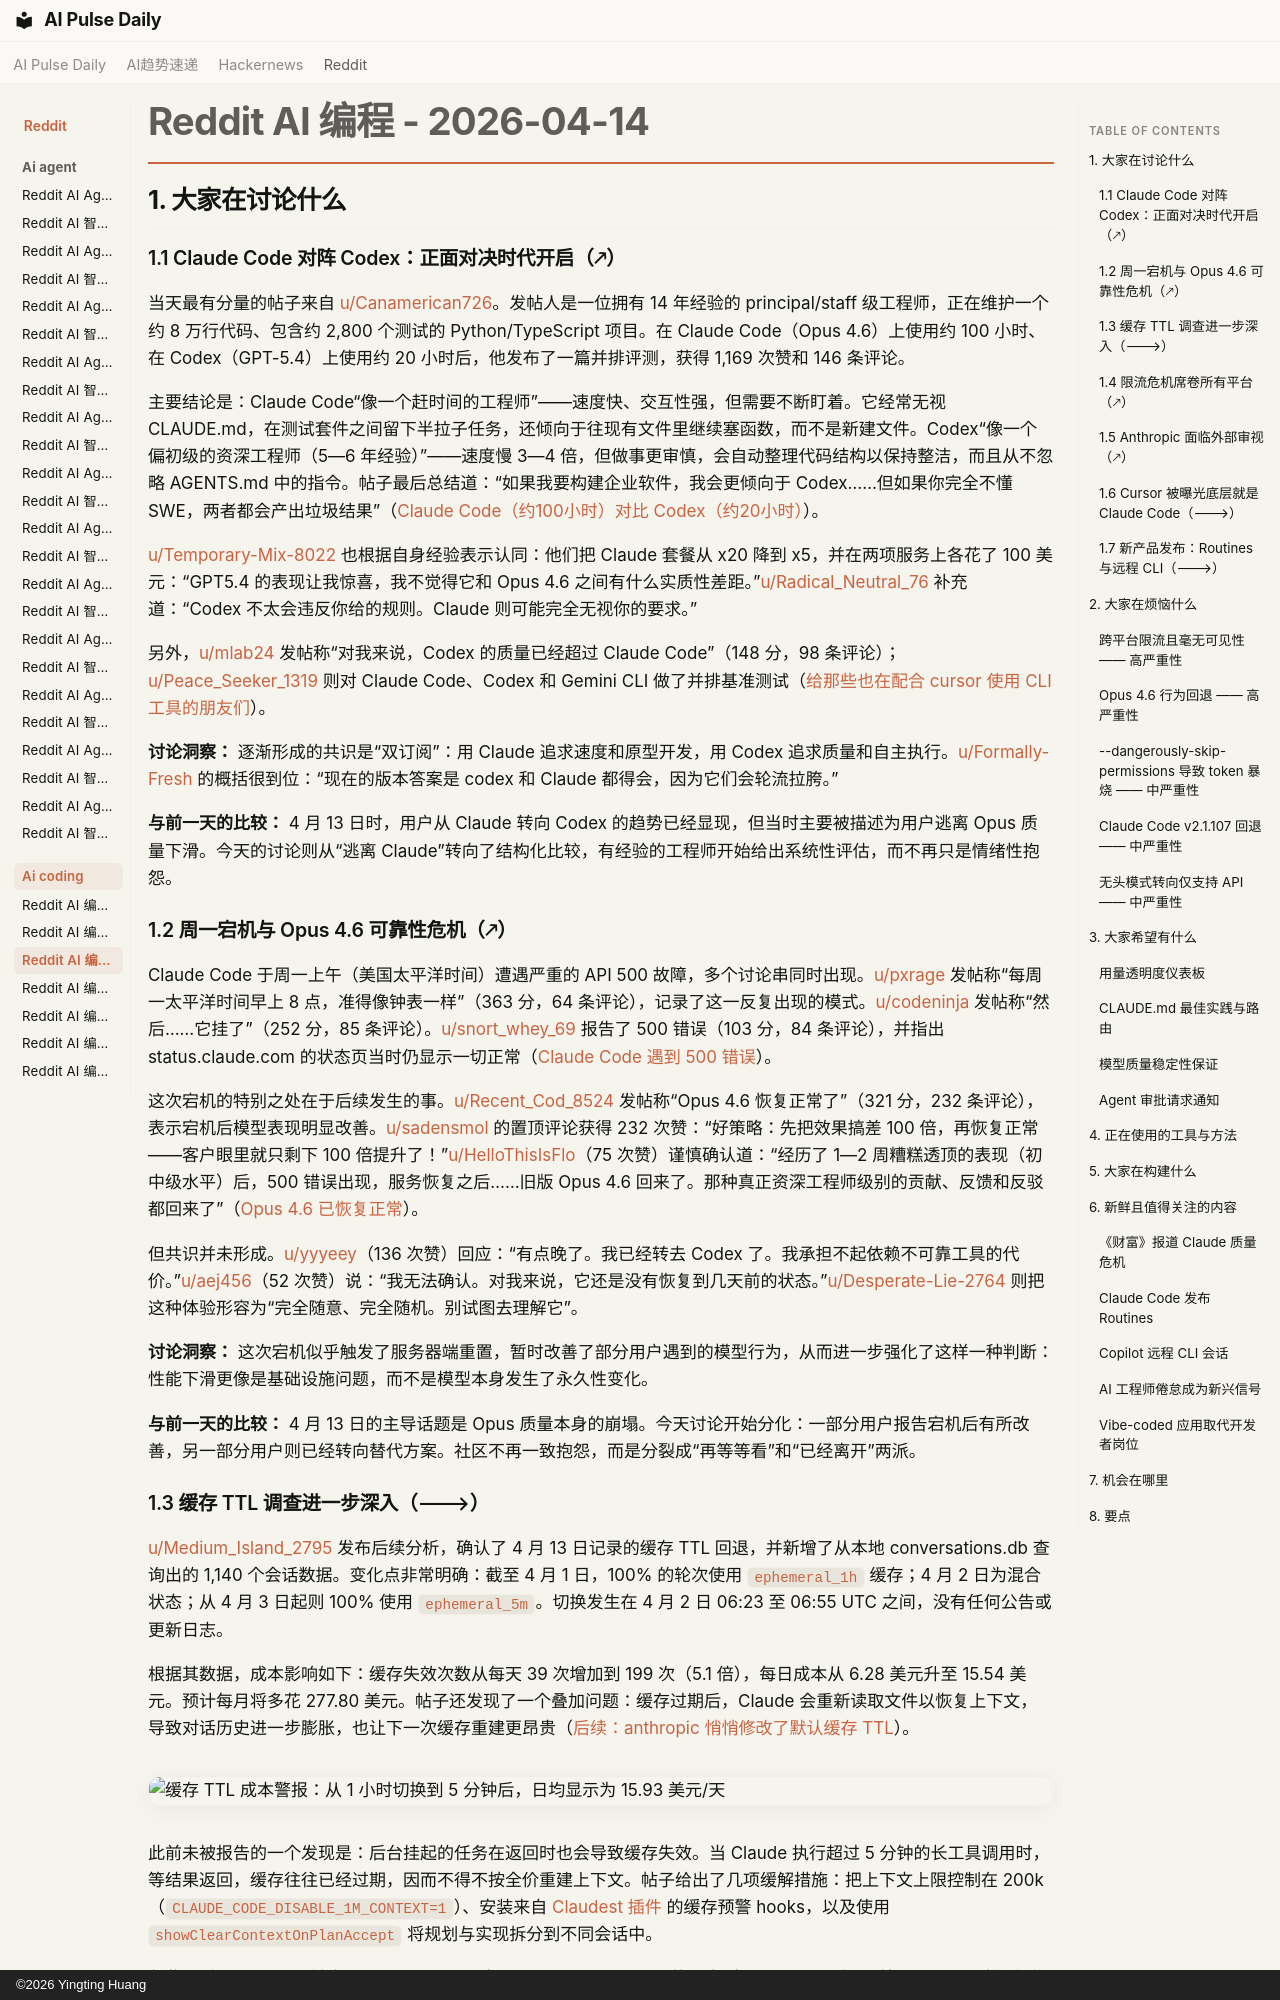

repository: vibewatch/vibewatch.github.io · page: reddit/ai-coding/2026-04-14.zh/index.html · generator: mkdocs · copyright: ©2026 Yingting Huang

# Reddit AI 编程 - 2026-04-14

## 1. 大家在讨论什么

### 1.1 Claude Code 对阵 Codex：正面对决时代开启（🡕）

当天最有分量的帖子来自 [u/Canamerican726](https://www.reddit.com/user/Canamerican726)。发帖人是一位拥有 14 年经验的 principal/staff 级工程师，正在维护一个约 8 万行代码、包含约 2,800 个测试的 Python/TypeScript 项目。在 Claude Code（Opus 4.6）上使用约 100 小时、在 Codex（GPT-5.4）上使用约 20 小时后，他发布了一篇并排评测，获得 1,169 次赞和 146 条评论。

主要结论是：Claude Code“像一个赶时间的工程师”——速度快、交互性强，但需要不断盯着。它经常无视 CLAUDE.md，在测试套件之间留下半拉子任务，还倾向于往现有文件里继续塞函数，而不是新建文件。Codex“像一个偏初级的资深工程师（5—6 年经验）”——速度慢 3—4 倍，但做事更审慎，会自动整理代码结构以保持整洁，而且从不忽略 AGENTS.md 中的指令。帖子最后总结道：“如果我要构建企业软件，我会更倾向于 Codex……但如果你完全不懂 SWE，两者都会产出垃圾结果”（[Claude Code（约100小时）对比 Codex（约20小时）](https://www.reddit.com/r/ClaudeCode/comments/1sk7e2k)）。

[u/Temporary-Mix-8022](https://www.reddit.com/user/Temporary-Mix-8022) 也根据自身经验表示认同：他们把 Claude 套餐从 x20 降到 x5，并在两项服务上各花了 100 美元：“GPT5.4 的表现让我惊喜，我不觉得它和 Opus 4.6 之间有什么实质性差距。”[u/Radical_Neutral_76](https://www.reddit.com/user/Radical_Neutral_76) 补充道：“Codex 不太会违反你给的规则。Claude 则可能完全无视你的要求。”

另外，[u/mlab24](https://www.reddit.com/user/mlab24) 发帖称“对我来说，Codex 的质量已经超过 Claude Code”（148 分，98 条评论）；[u/Peace_Seeker_1319](https://www.reddit.com/user/Peace_Seeker_1319) 则对 Claude Code、Codex 和 Gemini CLI 做了并排基准测试（[给那些也在配合 cursor 使用 CLI 工具的朋友们](https://www.reddit.com/r/cursor/comments/1sl5lrt)）。

**讨论洞察：** 逐渐形成的共识是“双订阅”：用 Claude 追求速度和原型开发，用 Codex 追求质量和自主执行。[u/Formally-Fresh](https://www.reddit.com/user/Formally-Fresh) 的概括很到位：“现在的版本答案是 codex 和 Claude 都得会，因为它们会轮流拉胯。”

**与前一天的比较：** 4 月 13 日时，用户从 Claude 转向 Codex 的趋势已经显现，但当时主要被描述为用户逃离 Opus 质量下滑。今天的讨论则从“逃离 Claude”转向了结构化比较，有经验的工程师开始给出系统性评估，而不再只是情绪性抱怨。

### 1.2 周一宕机与 Opus 4.6 可靠性危机（🡕）

Claude Code 于周一上午（美国太平洋时间）遭遇严重的 API 500 故障，多个讨论串同时出现。[u/pxrage](https://www.reddit.com/user/pxrage) 发帖称“每周一太平洋时间早上 8 点，准得像钟表一样”（363 分，64 条评论），记录了这一反复出现的模式。[u/codeninja](https://www.reddit.com/user/codeninja) 发帖称“然后……它挂了”（252 分，85 条评论）。[u/snort_whey_69](https://www.reddit.com/user/snort_whey_69) 报告了 500 错误（103 分，84 条评论），并指出 status.claude.com 的状态页当时仍显示一切正常（[Claude Code 遇到 500 错误](https://www.reddit.com/r/ClaudeCode/comments/1skeik8)）。

这次宕机的特别之处在于后续发生的事。[u/Recent_Cod_8524](https://www.reddit.com/user/Recent_Cod_8524) 发帖称“Opus 4.6 恢复正常了”（321 分，232 条评论），表示宕机后模型表现明显改善。[u/sadensmol](https://www.reddit.com/user/sadensmol) 的置顶评论获得 232 次赞：“好策略：先把效果搞差 100 倍，再恢复正常——客户眼里就只剩下 100 倍提升了！”[u/HelloThisIsFlo](https://www.reddit.com/user/HelloThisIsFlo)（75 次赞）谨慎确认道：“经历了 1—2 周糟糕透顶的表现（初中级水平）后，500 错误出现，服务恢复之后……旧版 Opus 4.6 回来了。那种真正资深工程师级别的贡献、反馈和反驳都回来了”（[Opus 4.6 已恢复正常](https://www.reddit.com/r/ClaudeCode/comments/1sl2of8)）。

但共识并未形成。[u/yyyeey](https://www.reddit.com/user/yyyeey)（136 次赞）回应：“有点晚了。我已经转去 Codex 了。我承担不起依赖不可靠工具的代价。”[u/aej456](https://www.reddit.com/user/aej456)（52 次赞）说：“我无法确认。对我来说，它还是没有恢复到几天前的状态。”[u/Desperate-Lie-2764](https://www.reddit.com/user/Desperate-Lie-2764) 则把这种体验形容为“完全随意、完全随机。别试图去理解它”。

**讨论洞察：** 这次宕机似乎触发了服务器端重置，暂时改善了部分用户遇到的模型行为，从而进一步强化了这样一种判断：性能下滑更像是基础设施问题，而不是模型本身发生了永久性变化。

**与前一天的比较：** 4 月 13 日的主导话题是 Opus 质量本身的崩塌。今天讨论开始分化：一部分用户报告宕机后有所改善，另一部分用户则已经转向替代方案。社区不再一致抱怨，而是分裂成“再等等看”和“已经离开”两派。
